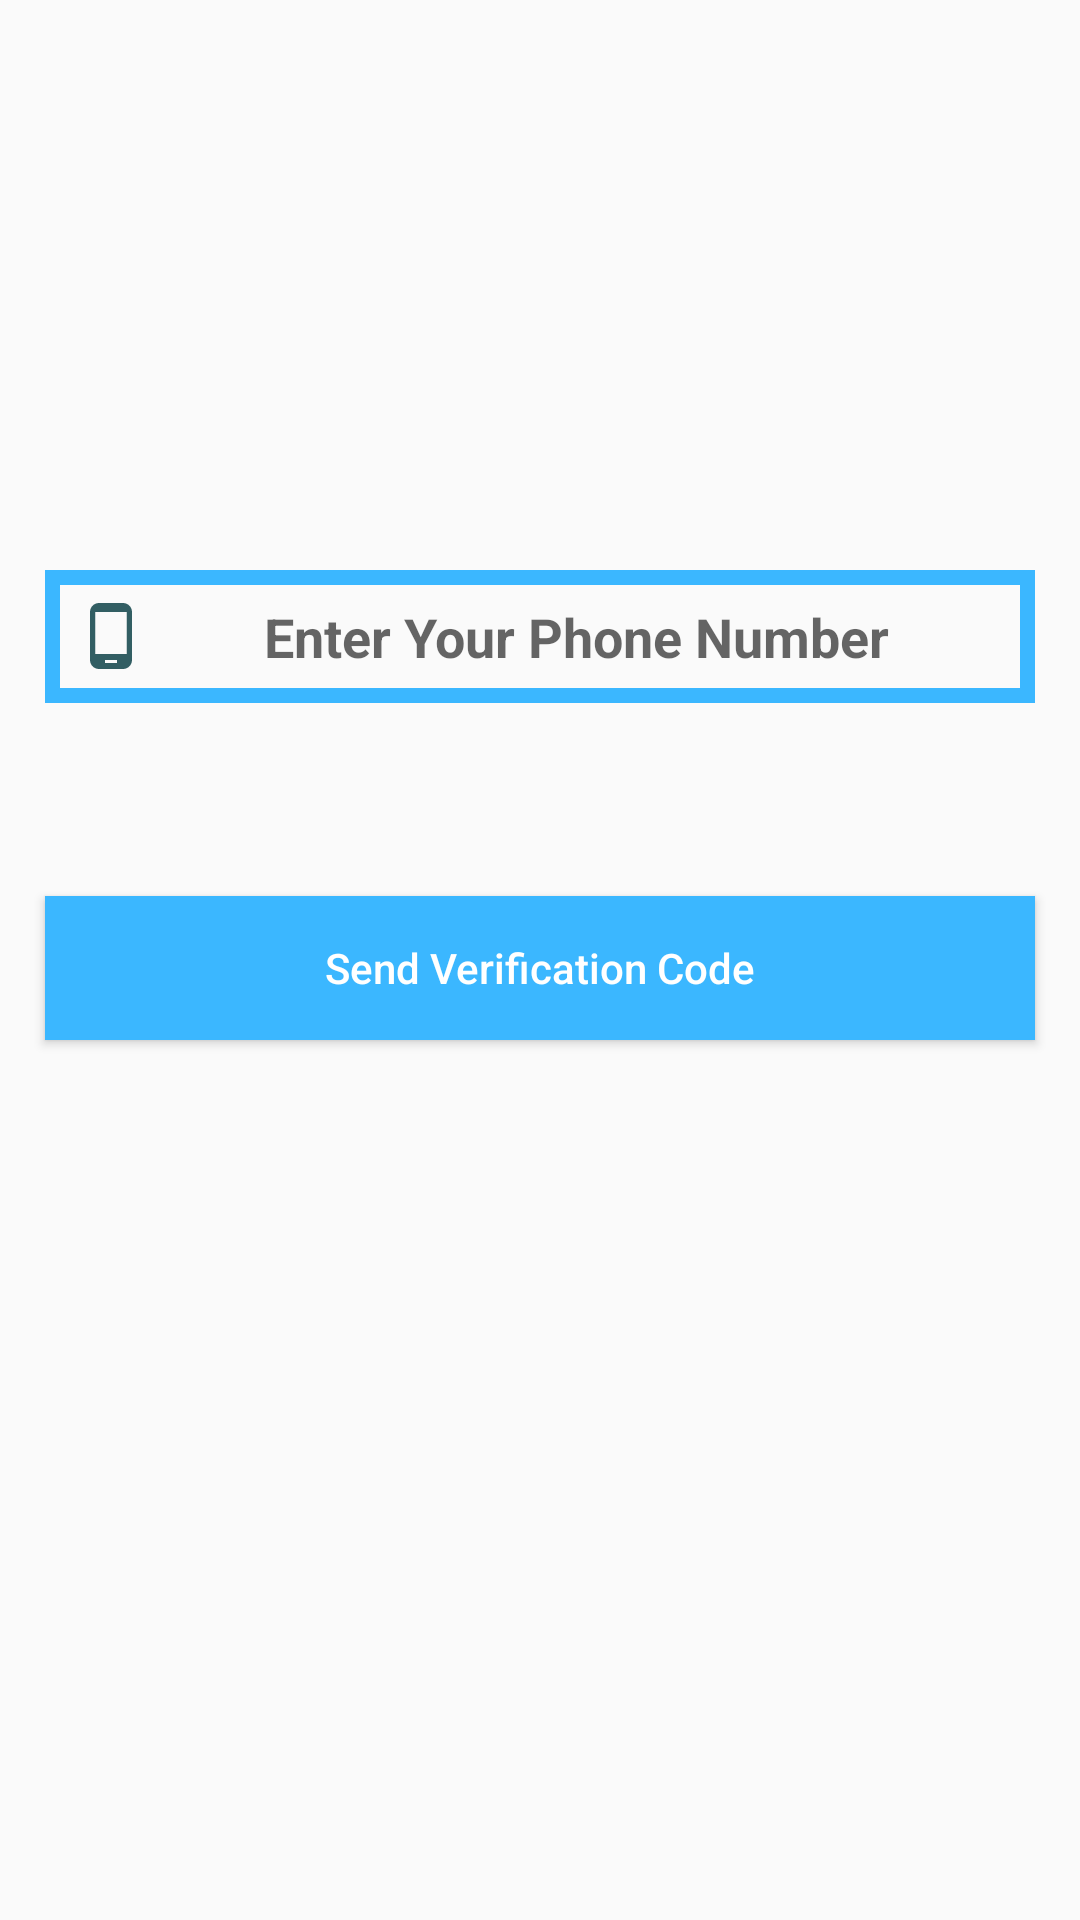

Android layout source for this screen:
<!-- AndroidManifest.xml: application theme AppTheme -->
<!-- res/layout/activity_phone_account.xml -->
<?xml version="1.0" encoding="utf-8"?>
<RelativeLayout
    xmlns:android="http://schemas.android.com/apk/res/android"
    xmlns:app="http://schemas.android.com/apk/res-auto"
    xmlns:tools="http://schemas.android.com/tools"
    android:layout_width="match_parent"
    android:layout_height="match_parent"
    tools:context=".PhoneAccountActivity">

    <EditText
        android:id="@+id/phone_number_input"
        android:layout_width="match_parent"
        android:layout_height="wrap_content"
        android:layout_alignParentStart="true"
        android:layout_alignParentLeft="true"
        android:layout_marginStart="15dp"
        android:layout_marginLeft="15dp"
        android:layout_marginEnd="15dp"
        android:layout_marginTop="190dp"
        android:background="@drawable/entered"
        android:padding="10dp"
        android:hint="Enter Your Phone Number"
        android:drawableStart="@drawable/ic_android"
        android:drawableLeft="@drawable/ic_android"
        android:textAlignment="center"
        android:textStyle="bold"
        android:textAllCaps="false"

        />

    <EditText
        android:id="@+id/verification_code"
        android:layout_width="match_parent"
        android:layout_height="wrap_content"
        android:layout_alignParentStart="true"
        android:layout_alignParentLeft="true"
        android:layout_marginStart="15dp"
        android:layout_marginLeft="15dp"
        android:layout_marginEnd="15dp"
        android:layout_marginTop="10dp"
        android:background="@drawable/entered"
        android:padding="10dp"
        android:layout_below="@id/phone_number_input"
        android:hint="Please Enter Verification code"
        android:drawableStart="@drawable/ic_lock_black_24dp"
        android:drawableLeft="@drawable/ic_lock_black_24dp"
        android:textAlignment="center"
        android:textStyle="bold"
        android:textAllCaps="false"
        android:visibility="invisible"/>

    <Button
        android:id="@+id/send_verification_code"
        android:layout_width="match_parent"
        android:layout_height="wrap_content"
        android:text="Send Verification Code"
        android:textAllCaps="false"
        android:layout_marginStart="15dp"
        android:layout_marginLeft="15dp"
        android:layout_marginEnd="15dp"
        android:layout_marginTop="10dp"
        android:background="@drawable/buttons"
        android:layout_below="@id/verification_code"
        android:textColor="@android:color/background_light"
        />

    <Button
        android:id="@+id/verify_button"
        android:layout_width="match_parent"
        android:layout_height="wrap_content"
        android:text="Verify"
        android:textAllCaps="false"
        android:layout_marginStart="15dp"
        android:layout_marginLeft="15dp"
        android:layout_marginEnd="15dp"
        android:layout_marginTop="10dp"
        android:background="@drawable/buttons"
        android:layout_below="@id/send_verification_code"
        android:textColor="@android:color/background_light"
        android:visibility="invisible"
        />

</RelativeLayout>
<!-- resources referenced by this layout -->
<resources>
  <!-- drawable buttons (drawable) -->
  <?xml version="1.0" encoding="utf-8"?>
  <shape xmlns:android="http://schemas.android.com/apk/res/android">
  
      <solid
          android:color="@color/colorPrimary"
  
          >
  
      </solid>
  
  </shape>
  <!-- drawable entered (drawable) -->
  <?xml version="1.0" encoding="utf-8"?>
  <shape xmlns:android="http://schemas.android.com/apk/res/android">
  
      <stroke
          android:color="@color/colorPrimary"
          android:width="5dp"
          >
  
      </stroke>
  
  </shape>
  <!-- drawable ic_android (drawable) -->
  <vector android:height="24dp" android:tint="#325E63"
      android:viewportHeight="24.0" android:viewportWidth="24.0"
      android:width="24dp" xmlns:android="http://schemas.android.com/apk/res/android">
      <path android:fillColor="#FF000000" android:pathData="M16,1L8,1C6.34,1 5,2.34 5,4v16c0,1.66 1.34,3 3,3h8c1.66,0 3,-1.34 3,-3L19,4c0,-1.66 -1.34,-3 -3,-3zM14,21h-4v-1h4v1zM17.25,18L6.75,18L6.75,4h10.5v14z"/>
  </vector>
  <!-- drawable ic_lock_black_24dp (drawable) -->
  <vector android:height="24dp" android:tint="#325E63"
      android:viewportHeight="24.0" android:viewportWidth="24.0"
      android:width="24dp" xmlns:android="http://schemas.android.com/apk/res/android">
      <path android:fillColor="#FF000000" android:pathData="M18,8h-1L17,6c0,-2.76 -2.24,-5 -5,-5S7,3.24 7,6v2L6,8c-1.1,0 -2,0.9 -2,2v10c0,1.1 0.9,2 2,2h12c1.1,0 2,-0.9 2,-2L20,10c0,-1.1 -0.9,-2 -2,-2zM12,17c-1.1,0 -2,-0.9 -2,-2s0.9,-2 2,-2 2,0.9 2,2 -0.9,2 -2,2zM15.1,8L8.9,8L8.9,6c0,-1.71 1.39,-3.1 3.1,-3.1 1.71,0 3.1,1.39 3.1,3.1v2z"/>
  </vector>
  <style name="AppTheme" parent="Theme.AppCompat.Light.NoActionBar">
          
          <item name="colorPrimary">@color/colorPrimary</item>
          <item name="colorPrimaryDark">@color/colorPrimaryDark</item>
          <item name="colorAccent">@color/colorAccent</item>
      </style>
  <color name="colorPrimary">#3bb7ff</color>
  <color name="colorPrimaryDark">#005048</color>
  <color name="colorAccent">#E6E6E6</color>
</resources>
